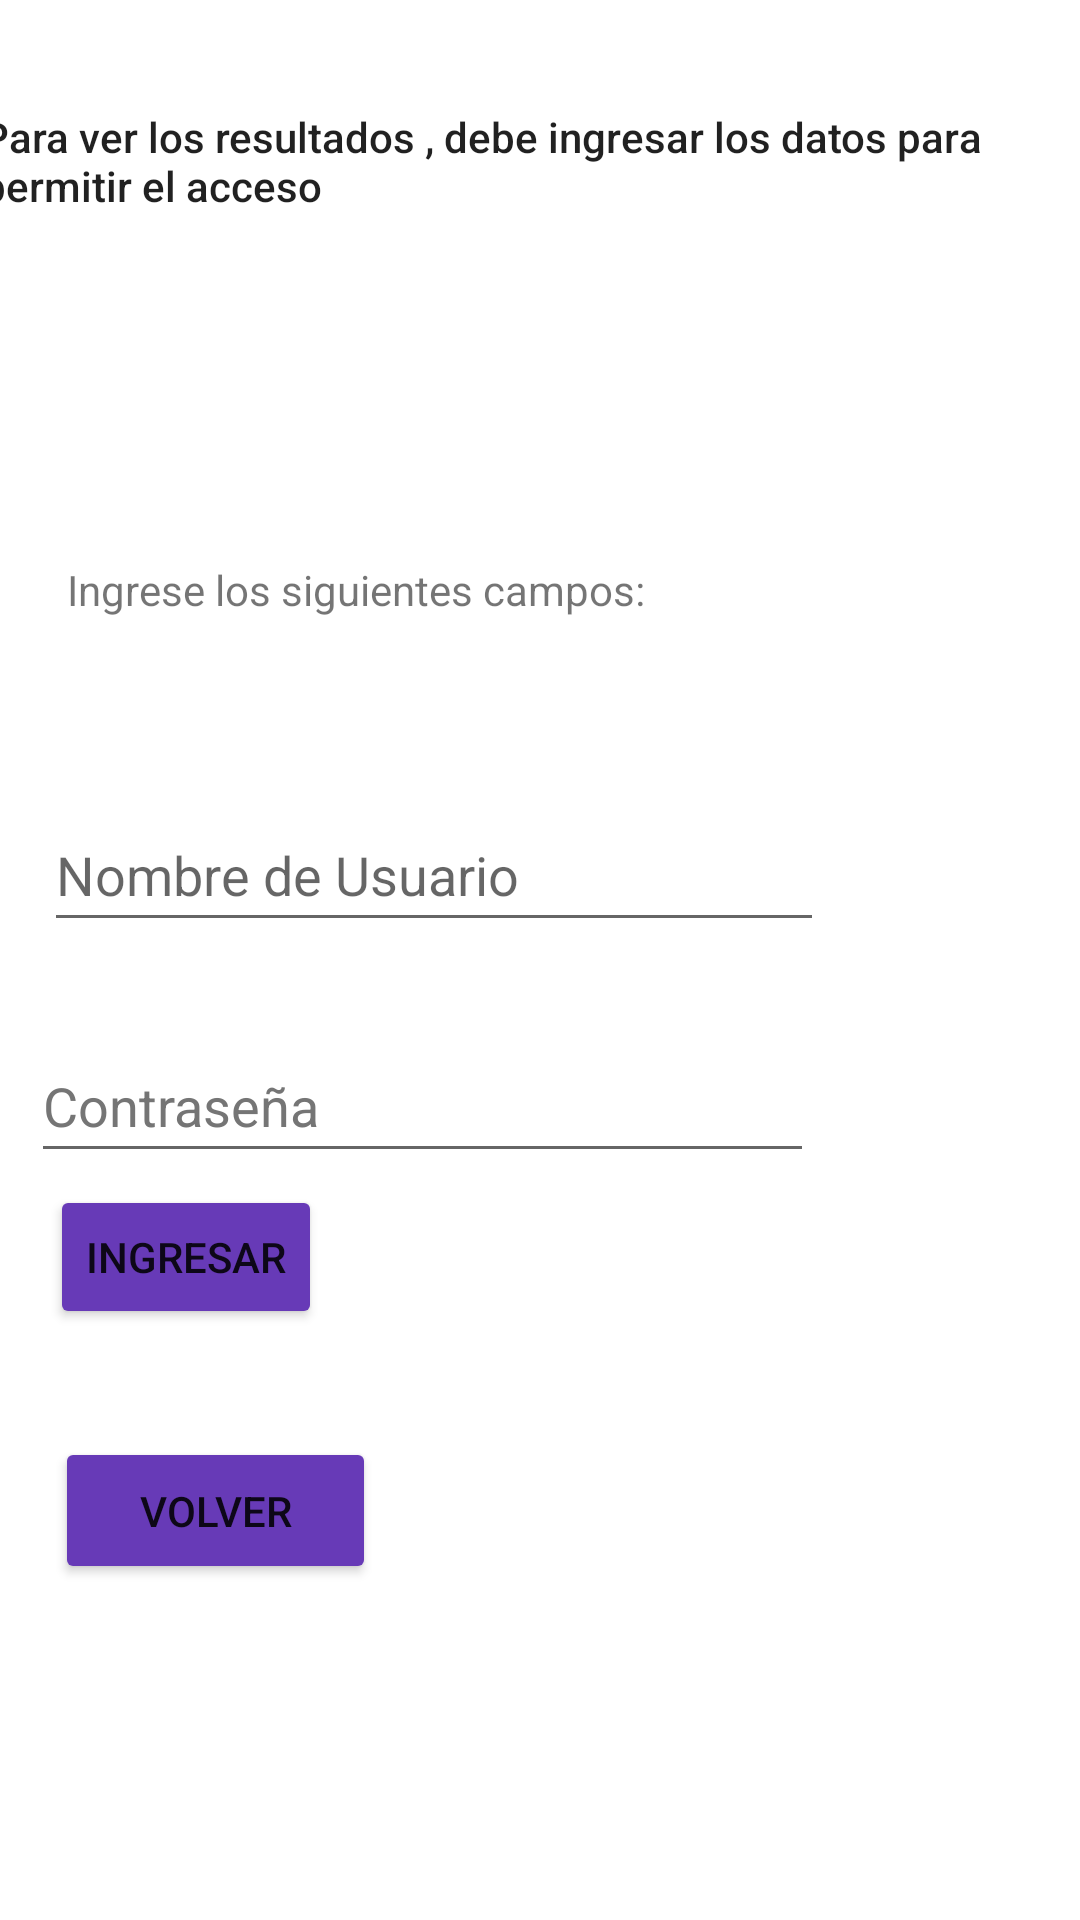

Reconstruct the res/layout file that produces this screen, plus the resources it refers to.
<!-- AndroidManifest.xml: application theme Theme.Nuevodaa -->
<!-- res/layout/activity_login_principal.xml -->
<?xml version="1.0" encoding="utf-8"?>
<androidx.constraintlayout.widget.ConstraintLayout xmlns:android="http://schemas.android.com/apk/res/android"
    xmlns:app="http://schemas.android.com/apk/res-auto"
    xmlns:tools="http://schemas.android.com/tools"
    android:layout_width="match_parent"
    android:layout_height="match_parent"
    tools:context=".loginPrincipal">

    <EditText
        android:id="@+id/txtNombrelogin"
        android:layout_width="260dp"
        android:layout_height="48dp"
        android:layout_marginTop="60dp"
        android:ems="10"
        android:hint="Nombre de Usuario"
        android:inputType="textPersonName"
        app:layout_constraintEnd_toEndOf="parent"
        app:layout_constraintHorizontal_bias="0.145"
        app:layout_constraintStart_toStartOf="parent"
        app:layout_constraintTop_toBottomOf="@+id/subtitulo" />

    <Button
        android:id="@+id/bloginIngresar"
        android:layout_width="wrap_content"
        android:layout_height="wrap_content"
        android:layout_marginBottom="36dp"
        android:onClick="loginIngresar"
        android:text="Ingresar"
        app:backgroundTint="#673AB7"
        app:layout_constraintBottom_toTopOf="@+id/bVolverlogin"
        app:layout_constraintEnd_toEndOf="parent"
        app:layout_constraintHorizontal_bias="0.062"
        app:layout_constraintStart_toStartOf="parent" />

    <TextView
        android:id="@+id/titulo"
        android:layout_width="373dp"
        android:layout_height="95dp"
        android:layout_marginTop="36dp"
        android:text="Para ver los resultados , debe ingresar los datos para permitir el acceso"
        android:textAppearance="@style/TextAppearance.AppCompat.Body2"
        app:layout_constraintEnd_toEndOf="parent"
        app:layout_constraintStart_toStartOf="parent"
        app:layout_constraintTop_toTopOf="parent" />

    <TextView
        android:id="@+id/subtitulo"
        android:layout_width="wrap_content"
        android:layout_height="wrap_content"
        android:layout_marginTop="56dp"
        android:text="Ingrese los siguientes campos:"
        app:layout_constraintEnd_toEndOf="parent"
        app:layout_constraintHorizontal_bias="0.134"
        app:layout_constraintStart_toStartOf="parent"
        app:layout_constraintTop_toBottomOf="@+id/titulo" />

    <EditText
        android:id="@+id/txtContraseñalogin"
        android:layout_width="261dp"
        android:layout_height="48dp"
        android:layout_marginTop="28dp"
        android:ems="10"
        android:hint="Contraseña"
        android:inputType="numberPassword"
        android:textColorHint="#757575"
        app:layout_constraintBottom_toTopOf="@+id/bloginIngresar"
        app:layout_constraintEnd_toEndOf="parent"
        app:layout_constraintHorizontal_bias="0.106"
        app:layout_constraintStart_toStartOf="parent"
        app:layout_constraintTop_toBottomOf="@+id/txtNombrelogin"
        app:layout_constraintVertical_bias="0.208" />

    <Button
        android:id="@+id/bVolverlogin"
        android:layout_width="107dp"
        android:layout_height="49dp"
        android:layout_marginBottom="112dp"
        android:onClick="volverLogin"
        android:text="Volver"
        app:backgroundTint="#673AB7"
        app:layout_constraintBottom_toBottomOf="parent"
        app:layout_constraintEnd_toEndOf="parent"
        app:layout_constraintHorizontal_bias="0.072"
        app:layout_constraintStart_toStartOf="parent" />

</androidx.constraintlayout.widget.ConstraintLayout>
<!-- resources referenced by this layout -->
<resources>
  <style name="Theme.Nuevodaa" parent="Theme.MaterialComponents.DayNight.DarkActionBar">
          
          <item name="colorPrimary">@color/purple_500</item>
          <item name="colorPrimaryVariant">@color/purple_700</item>
          <item name="colorOnPrimary">@color/white</item>
          
          <item name="colorSecondary">@color/teal_200</item>
          <item name="colorSecondaryVariant">@color/teal_700</item>
          <item name="colorOnSecondary">@color/black</item>
          
          <item name="android:statusBarColor" tools:targetApi="l">?attr/colorPrimaryVariant</item>
          
      </style>
  <!-- not gathered from this repository: default colours our renderer supplied (Android Studio template values) -->
  <color name="purple_500">#FF6200EE</color>
  <color name="purple_700">#FF3700B3</color>
  <color name="teal_200">#FF03DAC5</color>
  <color name="teal_700">#FF018786</color>
  <color name="black">#FF000000</color>
  <color name="white">#FFFFFFFF</color>
</resources>
